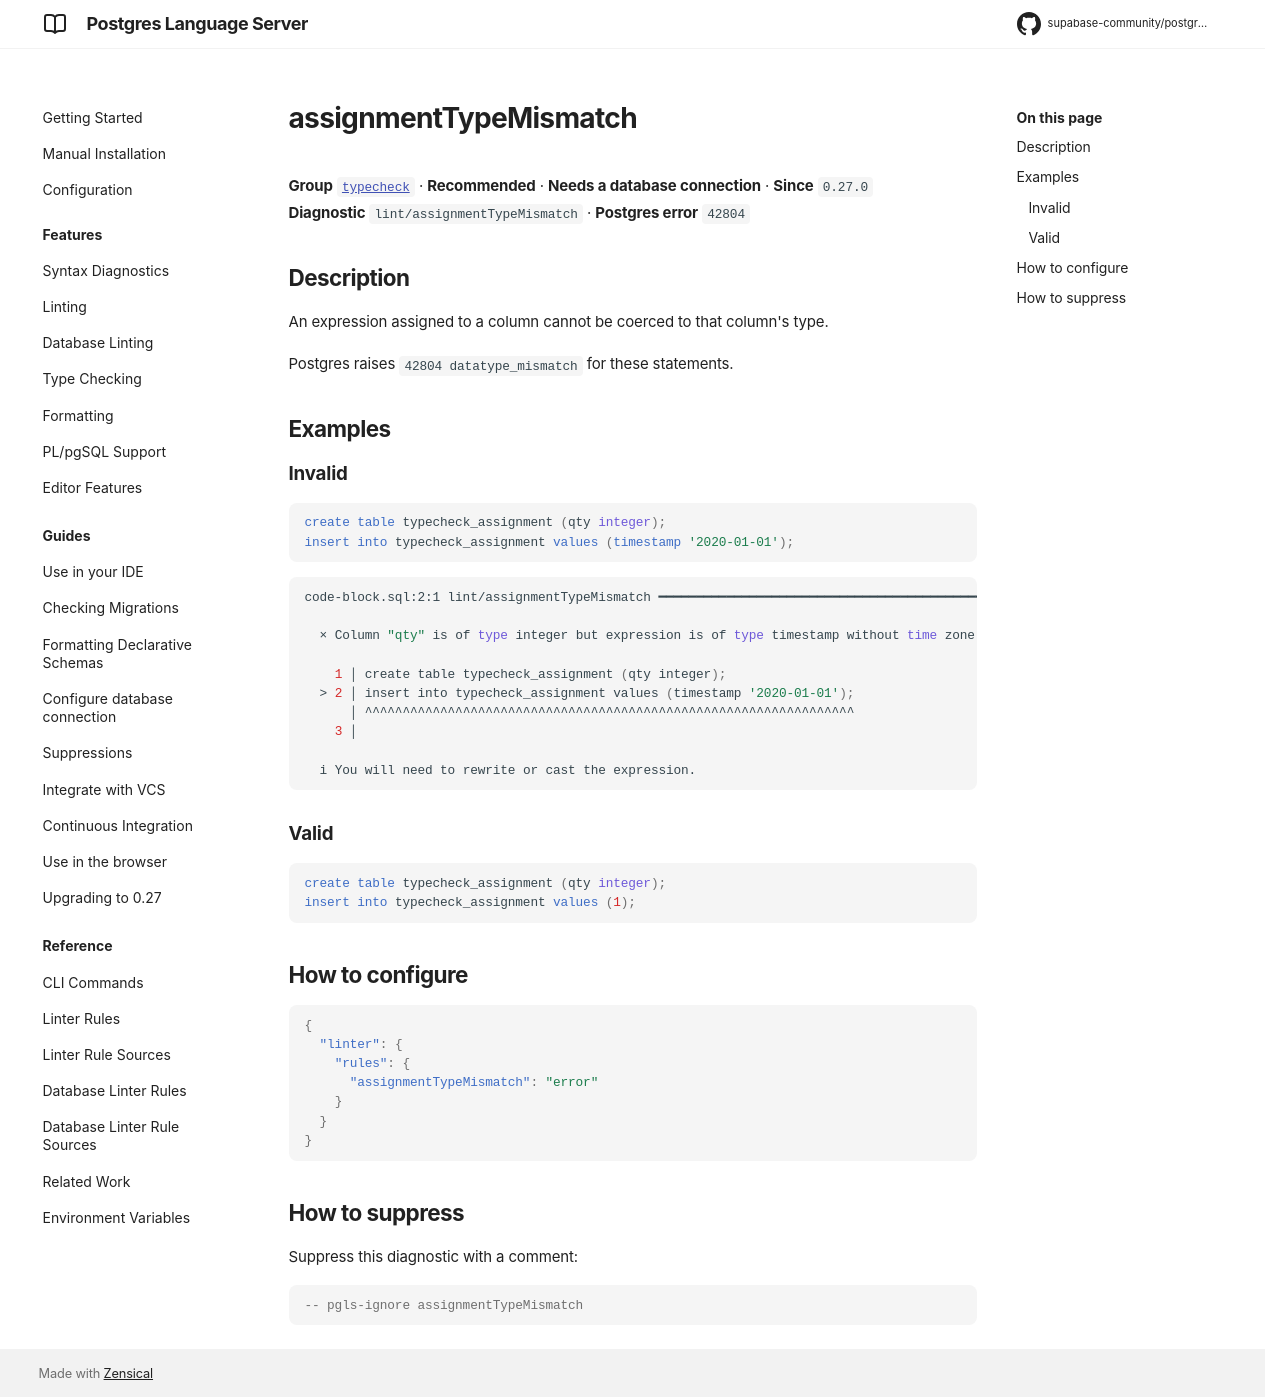

repository: supabase-community/postgres-language-server · page: main/reference/rules/assignment-type-mismatch/index.html · generator: mkdocs

# assignmentTypeMismatch

**Group** [`typecheck`](../rules.md#typecheck) · **Recommended** · **Needs a database connection** · **Since** `0.27.0`  
**Diagnostic** `lint/assignmentTypeMismatch` · **Postgres error** `42804`

## Description
An expression assigned to a column cannot be coerced to that column's type.

Postgres raises `42804 datatype_mismatch` for these statements.

## Examples

### Invalid

```sql
create table typecheck_assignment (qty integer);
insert into typecheck_assignment values (timestamp '2020-01-01');
```

```sh
code-block.sql:2:1 lint/assignmentTypeMismatch ━━━━━━━━━━━━━━━━━━━━━━━━━━━━━━━━━━━━━━━━━━━━━━━━━━━━━

  × Column "qty" is of type integer but expression is of type timestamp without time zone.
  
    1 │ create table typecheck_assignment (qty integer);
  > 2 │ insert into typecheck_assignment values (timestamp '2020-01-01');
      │ ^^^^^^^^^^^^^^^^^^^^^^^^^^^^^^^^^^^^^^^^^^^^^^^^^^^^^^^^^^^^^^^^^
    3 │ 
  
  i You will need to rewrite or cast the expression.
  

```

### Valid

```sql
create table typecheck_assignment (qty integer);
insert into typecheck_assignment values (1);
```

## How to configure
```json

{
  "linter": {
    "rules": {
      "assignmentTypeMismatch": "error"
    }
  }
}

```
## How to suppress

Suppress this diagnostic with a comment:

```sql
-- pgls-ignore assignmentTypeMismatch
```
